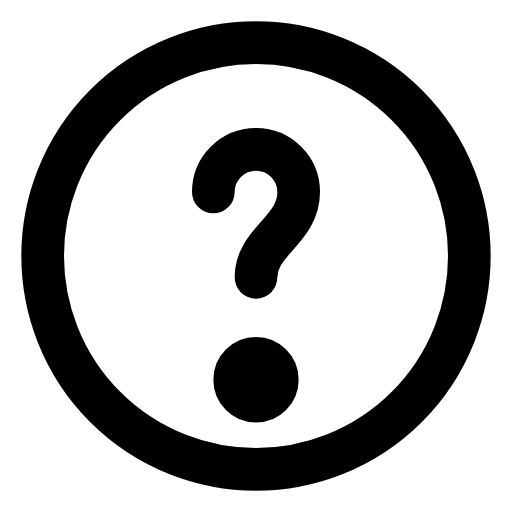
t = 0.00 s
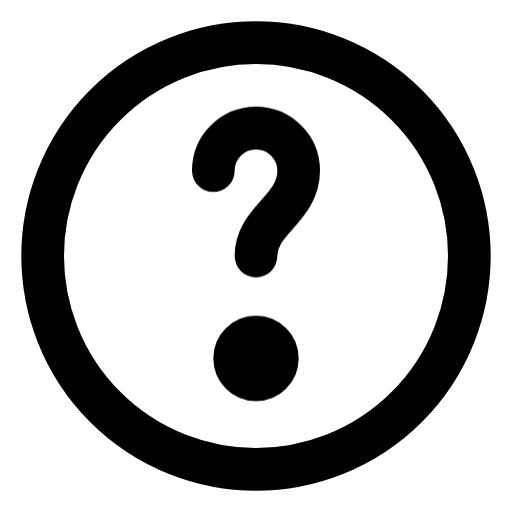
t = 0.30 s
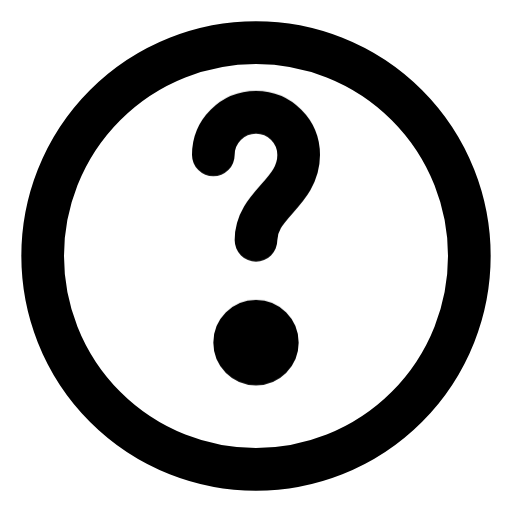
t = 0.70 s
t = 1.00 s: frame unchanged from t = 0.00 s, image omitted
t = 1.25 s: frame unchanged from t = 0.00 s, image omitted
t = 1.75 s: frame unchanged from t = 0.00 s, image omitted

The animated SVG that drew these frames (rendered in a browser with its animation timeline set to each time). Animation: 1 CSS @keyframes rule; one cycle of 2.00 s, repeats indefinitely.

<svg xmlns="http://www.w3.org/2000/svg" viewBox="0 0 24 24" fill="none" stroke="currentColor" stroke-width="2" stroke-linecap="round" stroke-linejoin="round">
  <style>
    .mark {
      transform-origin: 12px 12px;
      transform-box: fill-box;
      animation: questionBounce 2s ease-in-out infinite;
    }
    @keyframes questionBounce {
      0%,100% { transform: translateY(0px); }
      30% { transform: translateY(-2px); }
      50% { transform: translateY(0px); }
    }
  </style>
  <circle cx="12" cy="12" r="10"/>
  <g class="mark">
    <path d="M10 9a2 2 0 0 1 4 0c0 1.8-2 2.3-2 4"/>
    <circle cx="12" cy="17.8" r="1"/>
  </g>
</svg>
